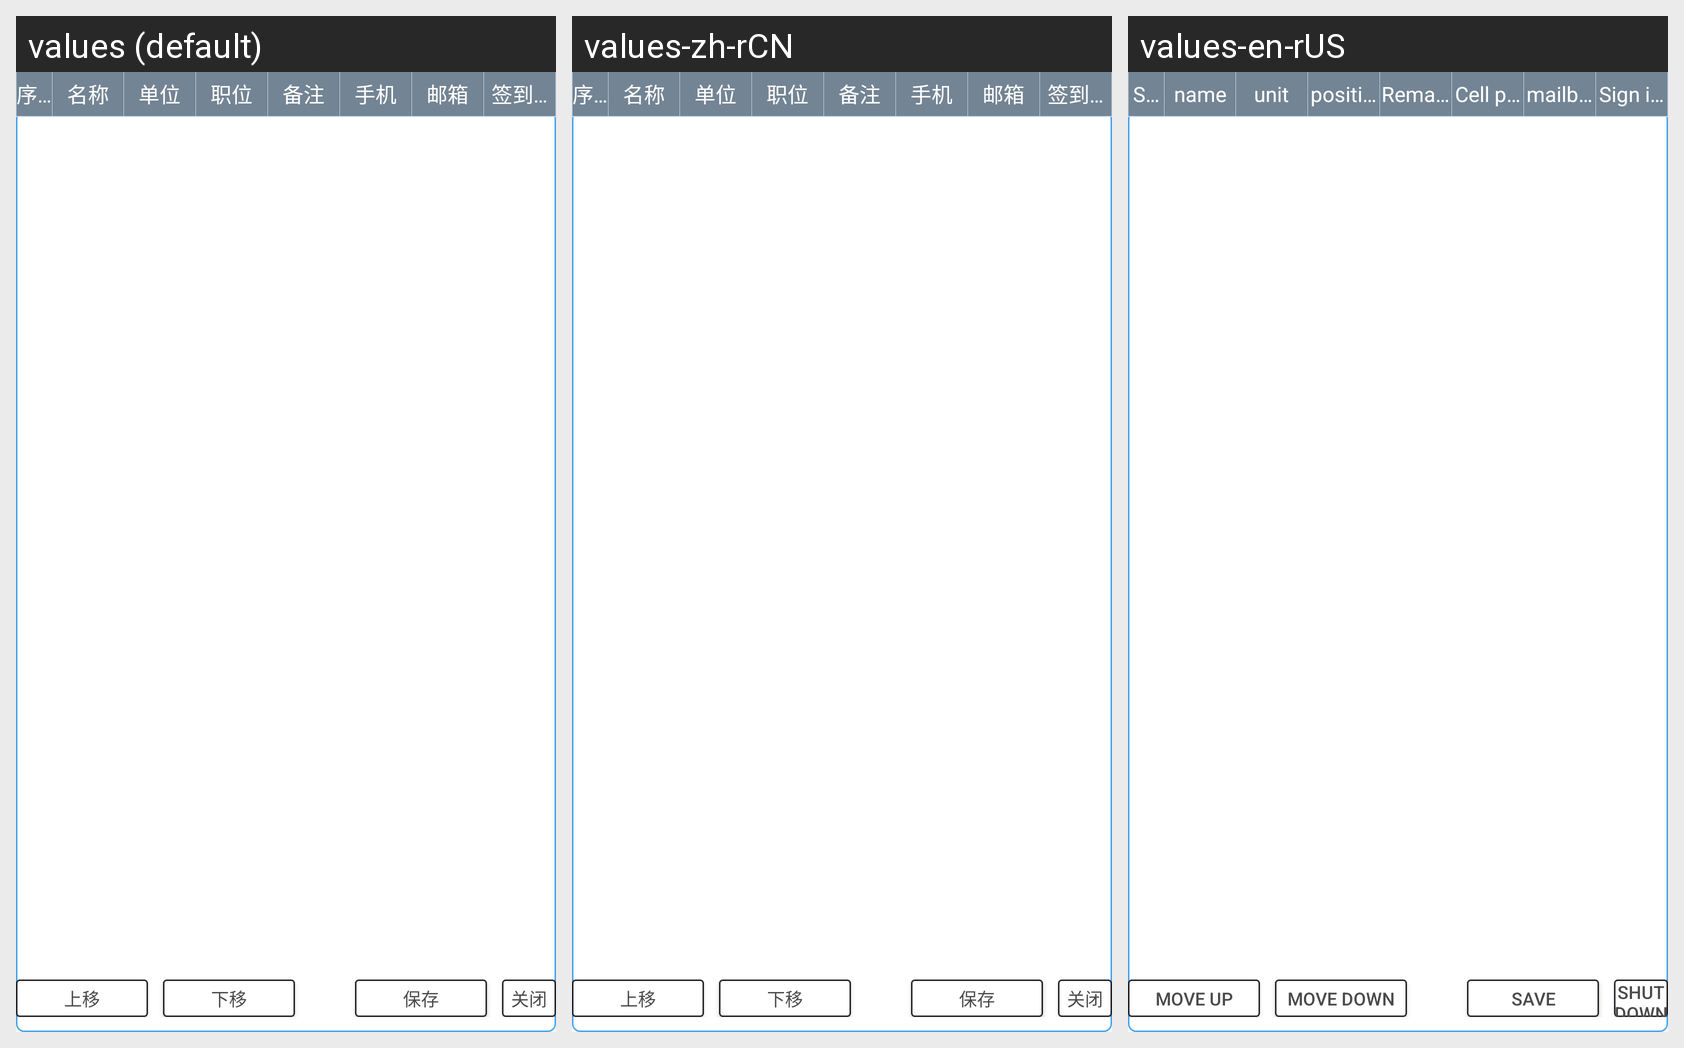

Translations of the strings shown on this Android screen, per locale in the grid:
Android screen res/layout/pop_sort_member.xml rendered under 3 locales, left to right: values (default), values-zh-rCN, values-en-rUS. Device: Nexus 5 (rendered at 1080×1920; each locale shown at half size, 540×960, under a caption strip naming it); theme AppTheme.
Strings drawn on this screen, with the default value and each locale's value (text and hints the layout hard-codes, and strings that could not be matched under every locale, appear in the picture but are not listed):

move_up
  values: 上移
  values-zh-rCN: 上移  [not translated; the default value is used]
  values-en-rUS: Move up

move_down
  values: 下移
  values-zh-rCN: 下移  [not translated; the default value is used]
  values-en-rUS: Move down

save
  values: 保存
  values-zh-rCN: 保存  [not translated; the default value is used]
  values-en-rUS: Save

close
  values: 关闭
  values-zh-rCN: 关闭
  values-en-rUS: shut down

number
  values: 序号
  values-zh-rCN: 序号
  values-en-rUS: Serial number

name
  values: 名称
  values-zh-rCN: 名称
  values-en-rUS: name

unit
  values: 单位
  values-zh-rCN: 单位  [not translated; the default value is used]
  values-en-rUS: unit

position
  values: 职位
  values-zh-rCN: 职位  [not translated; the default value is used]
  values-en-rUS: position

remarks
  values: 备注
  values-zh-rCN: 备注  [not translated; the default value is used]
  values-en-rUS: Remarks

phone
  values: 手机
  values-zh-rCN: 手机  [not translated; the default value is used]
  values-en-rUS: Cell phone

email
  values: 邮箱
  values-zh-rCN: 邮箱  [not translated; the default value is used]
  values-en-rUS: mailbox

sign_in_password
  values: 签到密码
  values-zh-rCN: 签到密码  [not translated; the default value is used]
  values-en-rUS: Sign in password
